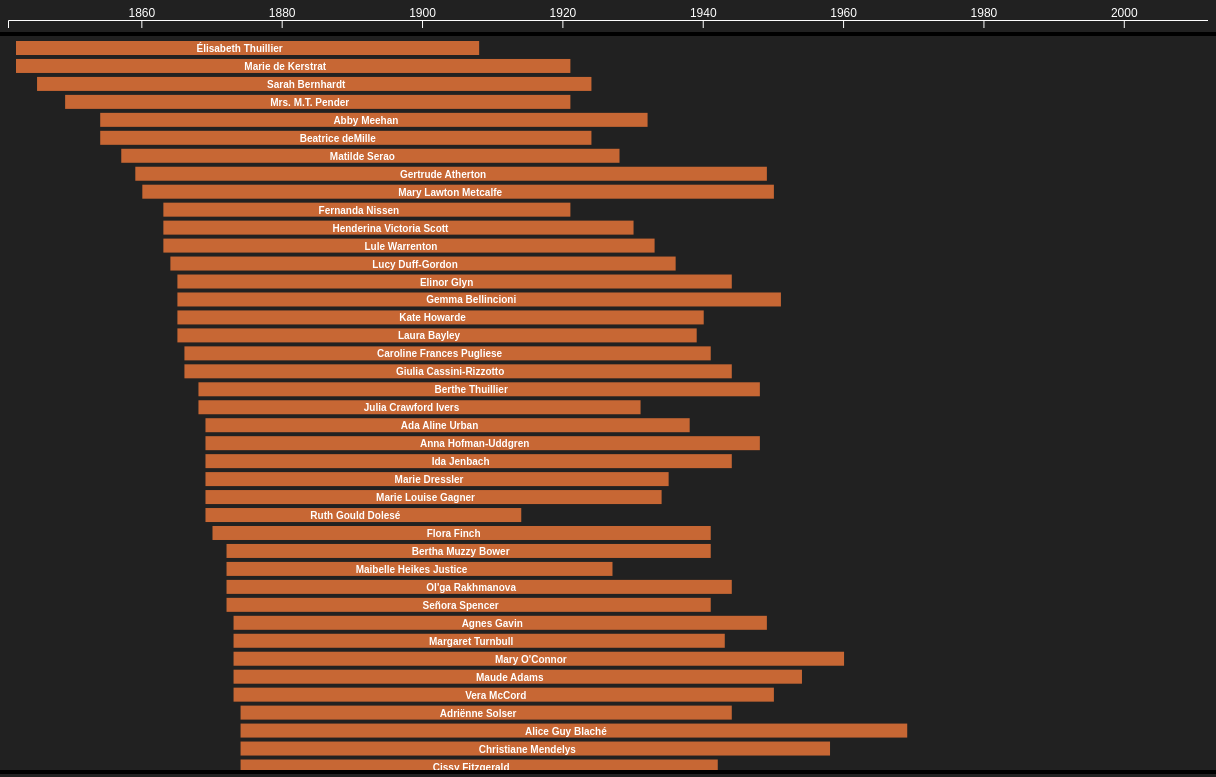
D3 v6 page, settled after 480 driven frames (8 s of simulated time); the page loaded 1 data file(s).


// ── JS/events.js
var event_container = d3.select(".event-timeline-container");
var events = event_container
  .append("svg")
  .style("width", 1200 + "px")
  .style("height", 5000 + "px");

const DEFAULTFILL = "#ddd";
const HOVERFILL = "#fff";
const W = 1200;
const HOFFSET = 20;
var H = 0;
var cYOB = 9999;
var cYOD = 0;
const M = 0;
var event_list = [];

var tooltip = d3
  .select("body")
  .append("div")
  .attr("class", "tooltip")
  .style("position", "absolute")
  .style("z-index", "10")
  .style("visibility", "hidden")
  .style("padding", "10px")
  .style("background", "rgba(0,0,0,0.7)")
  .style("border-radius", "4px")
  .style("color", "#fff")
  .text("a simple tooltip")
  .style("text-align", "left");

const add_event_button = document.getElementById("add-event-button");
add_event_button.addEventListener("click", function (event) {
  let event_name = document.getElementById("event-name").value;
  let event_start = document.getElementById("event-start").value;
  let event_end = document.getElementById("event-end").value;
  for (let char of event_start) {
    if (!isNumberKey(char)) {
      alert(`${event_start} is not a valid starting year`);
      return;
    }
  }
  for (let char of event_end) {
    if (!isNumberKey(char)) {
      alert(`${event_end} is not a valid ending year`);
      return;
    }
  }
  addEvent(event_name, +event_start, +event_end);
});

function addEvent(name, start, end) {
  document.getElementById("data-timeline").childNodes.forEach((child) => {
    if (child.__data__.YOB < cYOB) {
      cYOB = child.__data__.YOB;
    }
    if (child.__data__.YOD > cYOD) {
      cYOD = child.__data__.YOD;
    }
  });

  try {
    if (start > cYOD) {
      alert(`${start} is too big to be a starting year`);
      return;
    }
    if (end < cYOB) {
      alert(`${end} is too small to be an ending year`);
      return;
    }
    for (let item of event_list) {
      if (item.name == name) {
        alert(`${name} is already an event`);
        return;
      }
    }
    if (start < cYOB) {
      start = cYOB;
    }
    if (end > cYOD) {
      end = cYOD;
    }
    event_container.style("display", "block");
    var object = {
      name: name,
      YOB: start,
      YOD: end,
    };
    H = H + HOFFSET;
    console.log("Adding " + name + " " + start + " " + end + " to events");
    event_list.push(object);
    d3.select(".data-timeline-container").style("height", 76 + "vh");
    renderEvents();
    document.getElementById("event-name").value = "";
    document.getElementById("event-start").value = "";
    document.getElementById("event-end").value = "";
  } catch (error) {
    renderEvents();
    console.log(error + "\nUnable to create new event from given input");
  }
}

function renderEvents() {
  event_list = event_list.slice().map((e, i) => ({ ...e, yIndex: i }));
  const xScale = d3.scaleLinear().domain([cYOB, cYOD]).range([0, W]);

  const yScale = d3
    .scaleBand()
    .domain(event_list.map((d) => d.name))
    .range([M, H])
    .paddingInner(0.2);

  var g = events.selectAll("g").data(event_list).enter().append("g");

  g.append("rect")
    .attr(
      "transform",
      (d) => `translate(${xScale(d.YOB) + 8}, ${yScale(d.name)})`
    )
    .attr("width", (d) => (d.YOB >= d.YOD ? 3 : xScale(d.YOD) - xScale(d.YOB)))
    .attr("height", 12)
    .style("fill", `${DEFAULTFILL}`)
    .style("fill-opacity", 1);

  g.append("text")
    .attr("transform", (d) => `translate(${xScale(d.YOB)}, ${yScale(d.name)})`)
    .text((d) => d.name)
    .attr("x", (d) => (xScale(d.YOD) - xScale(d.YOB)) / 2)
    .attr("y", yScale.bandwidth() - 7)
    .style("text-anchor", "middle")
    .style("font-family", "sans-serif")
    .style("font-size", "10px")
    .style("font-weight", "bold")
    .style("fill", "black")
    .style("opacity", "1");

  g.on("mouseenter", function (e, d) {
    d3.select(this).select("rect").style("fill", `${HOVERFILL}`);

    tooltip
      .html(
        `<div style="text-align: center;"><div"><i>Left click to delete</i></div></div>`
      )
      .style("visibility", "visible");
  })
    .on("mousemove", function (e, d) {
      tooltip
        .style("left", e.pageX + 10 + "px")
        .style("top", e.pageY - 40 + "px");
    })
    .on("click", function (e, d) {
      let name = d3.select(this)._groups[0][0].__data__.name;
      event_list = event_list.filter((x) => x.name != name);
      console.log(event_list);
      events.selectAll("g").remove();
      H = H - HOFFSET;
      if (event_list.length == 0) {
        event_container.style("display", "none");
        d3.select(".data-timeline-container").style("height", 82 + "vh");
      }
      tooltip.html(``).style("visibility", "hidden");
      renderEvents();
    })
    .on("mouseleave", function (e, d) {
      d3.select(this).select("rect").style("fill", `${DEFAULTFILL}`);
      tooltip.html(``).style("visibility", "hidden");
    });
}

function isNumberKey(char) {
  const charCode = char.charCodeAt(0);
  if (charCode >= 48 && charCode <= 57) {
    return true;
  }
  return false;
}

// ── JS/fileReader.js
class Pioneer {
    constructor(id, name, aka, link, image_url, worked_as, worked_in, birth_date, death_date) {
        this.id = id;
        this.name = name;
        this.aka = aka;
        this.link = link;
        this.image_url = image_url;
        this.worked_as = worked_as;
        this.worked_in = worked_in;
        this.birth_date = birth_date;
        this.death_date = death_date;
    }

    toString = function pioneerToString() {
        return this.name;
    }

}

function readCSVFile(path) {

    //Creat XML Request
    var rawFile = new XMLHttpRequest();
    rawFile.open("GET", path, false);
    rawFile.send(null);

    //Busy loop
    while (!rawFile.DONE) { }

    //Return filecontent
    return rawFile.responseText;
}


function getAllPioneers() {

    //Result
    var pioneers = [];

    //Read File
    fileContent = readCSVFile("Data/wfpp_data.csv");

    //Rows
    rows = fileContent.split('\r\n');

    //Foreach Row
    for (var i = 1; i < rows.length; i++) {

        //Row fields
        var data = rows[i].split(',');

        //Merge values
        if (data.length > 9) {

            //Find '"' and assume ',' later
            for (var j = 0; j < data.length; j++) {
                if (data[j].startsWith("\"")) {

                    if (data[j].endsWith("\"")) {
                        data[j] = data[j].replace("\"", "").trim()
                    }
                    else {
                        //Find first name
                        var name = data[j].replace("\"", "").trim();

                        //Add all names
                        while (!data[j + 1].endsWith("\"")) {
                            name += "|" + data[j + 1];
                            data.splice(j + 1, 1);
                        }

                        //Found end
                        name += "|" + data[j + 1].replace("\"", "").trim();
                        data.splice(j + 1, 1);

                        //Replace
                        data[j] = name;
                    }

                }
            }

        }

        //Reduce countries
        var countries_string = data[6].trim()
            .replace("England", "Great Britain")
            .replace("Scotland", "Great Britain")
            .replace("Soviet Union", "Russia")
            .replace("Hong Kong", "China")

        //Extract values
        var id = data[0];
        var name = data[1].trim();
        var aka = data[2].split('|');
        var link = data[3].trim();
        var image_url = data[4].trim();
        var worked_as = data[5].trim().split('|');
        var worked_in = countries_string.split('|').filter((v, i, a) => a.indexOf(v) === i);;
        var birth_date = new Date(data[7].replace("|", ","));
        var death_date = new Date(data[8].replace("|", ","));

        //Create pioneer
        pioneers[i - 1] = new Pioneer(id, name, aka, link, image_url, worked_as, worked_in, birth_date, death_date);
    }

    //Return
    return pioneers;
}

function getAllPioneersLog() {

    //Result
    var pioneers = [];

    //Read File
    fileContent = readCSVFile("Data/wfpp_data.csv");

    //Rows
    rows = fileContent.split('\r\n');

    //Log
    console.log("Start writing Log for " + (rows.length - 1) + " pioneers");
    console.log("")
    var log_birth_date_only_year = 0;
    var log_birth_date_unreadable = 0;
    var log_birth_date_unreadable_instances = [];
    var log_death_date_only_year = 0;
    var log_death_date_unreadable = 0;
    var log_death_date_unreadable_instances = [];

    var log_both_date_only_year = 0;
    var log_both_date_unreadable = 0;

    var log_country_england = 0;
    var log_country_soviet = 0;
    var log_country_hongkong = 0;
    var log_country_scotland = 0;

    var log_no_image = 0;

    //Foreach Row
    for (var i = 1; i < rows.length; i++) {

        //Row fields
        var data = rows[i].split(',');

        //Merge values
        if (data.length > 9) {

            //Find '"' and assume ',' later
            for (var j = 0; j < data.length; j++) {
                if (data[j].startsWith("\"")) {

                    if (data[j].endsWith("\"")) {
                        data[j] = data[j].replace("\"", "").trim()
                    }
                    else {
                        //Find first name
                        var name = data[j].replace("\"", "").trim();

                        //Add all names
                        while (!data[j + 1].endsWith("\"")) {
                            name += "|" + data[j + 1];
                            data.splice(j + 1, 1);
                        }

                        //Found end
                        name += "|" + data[j + 1].replace("\"", "").trim();
                        data.splice(j + 1, 1);

                        //Replace
                        data[j] = name;
                    }

                }
            }

        }

        //Log
        if (data[6].trim().includes("England")) log_country_england++;
        if (data[6].trim().includes("Scotland")) log_country_scotland++;
        if (data[6].trim().includes("Soviet Union")) log_country_soviet++;
        if (data[6].trim().includes("Hong Kong")) log_country_hongkong++;

        //Reduce countries
        var countries_string = data[6].trim()
            .replace("England", "Great Britain")
            .replace("Scotland", "Great Britain")
            .replace("Soviet Union", "Russia")
            .replace("Hong Kong", "China")

        //Extract values
        var id = data[0];
        var name = data[1].trim();
        var aka = data[2].split('|');
        var link = data[3].trim();
        var image_url = data[4].trim();
        var worked_as = data[5].trim().split('|');
        var worked_in = countries_string.split('|').filter((v, i, a) => a.indexOf(v) === i);
        var birth_date = new Date(data[7].replace("|", ","));
        var death_date = new Date(data[8].replace("|", ","));

        //Log - no image
        if (image_url == "") log_no_image++;

        //Log - Birth-date
        if (data[7].replace("|", ",").length == 4) log_birth_date_only_year++;
        if (!birth_date instanceof Date || isNaN(birth_date)) {
            log_birth_date_unreadable_instances.push("\"" + data[7].replaceAll("|", ",") + "\"");
            log_birth_date_unreadable++;
        }

        //Log - Birth-date
        if (data[8].replace("|", ",").length == 4) log_death_date_only_year++;
        if (!death_date instanceof Date || isNaN(death_date)) {
            log_death_date_unreadable_instances.push("\"" + data[8].replaceAll("|", ",") + "\"");
            log_death_date_unreadable++;
        }

        //Log - Both-date
        if (data[7].replace("|", ",").length == 4 && data[8].replace("|", ",").length == 4) log_both_date_only_year++;
        if ((!birth_date instanceof Date || isNaN(birth_date)) && (!death_date instanceof Date || isNaN(death_date))) log_both_date_unreadable++;

        //Create pioneer
        pioneers[i - 1] = new Pioneer(id, name, aka, link, image_url, worked_as, worked_in, birth_date, death_date);
    }

    //Log
    console.log("Birthdate:")
    console.log("Only Year: " + log_birth_date_only_year);
    console.log("Unreadable: " + log_birth_date_unreadable);
    console.log("Unreadable instances: " + log_birth_date_unreadable_instances.filter((v, i, a) => a.indexOf(v) === i));

    console.log("")
    console.log("Deathdate:")
    console.log("Only Year: " + log_death_date_only_year);
    console.log("Unreadable: " + log_death_date_unreadable);
    console.log("Unreadable instances: " + log_death_date_unreadable_instances.filter((v, i, a) => a.indexOf(v) === i));

    console.log("")
    console.log("Both dates:")
    console.log("Only Year: " + log_both_date_only_year);
    console.log("Unreadable: " + log_both_date_unreadable);

    console.log("")
    console.log("Countries:")
    console.log("'England' replaced with 'Great Britain': " + log_country_england);
    console.log("'Scotland' replaced with 'Great Britain': " + log_country_scotland);
    console.log("'Soviet Union' replaced with 'Russia': " + log_country_soviet);
    console.log("'Hong Kong' replaced with 'China': " + log_country_hongkong);

    console.log("")
    console.log("Pioneer is only shown on map and timeline if both dates are known")
    console.log("Displayed on map and timeline: " + pioneers.filter(x => x.birth_date instanceof Date && !isNaN(x.birth_date)).filter(x => x.death_date instanceof Date && !isNaN(x.death_date)).length)

    console.log("")
    console.log("Pioneer has no image: " + log_no_image)

    //Return
    return pioneers;
}
// ── JS/timeline.js
const svg = d3.select("#data-timeline");
const xAxis = d3.select("#xAxis");
var H = svg.node().getBoundingClientRect().height;
const W = svg.node().getBoundingClientRect().width;
var M = 5;
const DEFAULTFILL = "#C76734";
const HOVERFILL = "#8e421a";

var tooltip = d3
  .select("body")
  .append("div")
  .attr("class", "tooltip")
  .style("position", "absolute")
  .style("z-index", "10")
  .style("visibility", "hidden")
  .style("padding", "10px")
  .style("background", "rgba(0,0,0,0.7)")
  .style("border-radius", "4px")
  .style("color", "#fff")
  .text("a simple tooltip")
  .style("text-align", "left");

var data;
var naiveData = [];
var country_data = [];

const yob_asc_button = document.getElementById("yob-sort-asc-button");
yob_asc_button.addEventListener("click", function (event) {
  sorting(yob_asc_button);
});

const yob_desc_button = document.getElementById("yob-sort-desc-button");
yob_desc_button.addEventListener("click", function (event) {
  sorting(yob_desc_button);
});

const name_asc_button = document.getElementById("name-sort-asc-button");
name_asc_button.addEventListener("click", function (event) {
  sorting(name_asc_button);
});

const name_desc_button = document.getElementById("name-sort-desc-button");
name_desc_button.addEventListener("click", function (event) {
  sorting(name_desc_button);
});

const reset_button = document.getElementById("reset-button");
reset_button.addEventListener("click", function (event) {
  window.location.href = "Timeline.html";
});

function sortByYOBAsc() {
  naiveData.sort((a, b) => d3.ascending(a.YOB, b.YOB));
  render();
}

function sortByYOBDesc() {
  naiveData.sort((a, b) => d3.descending(a.YOB, b.YOB));
  render();
}

function sortByNameAsc() {
  naiveData.sort((a, b) => d3.ascending(a.name, b.name));
  render();
}

function sortByNameDesc() {
  naiveData.sort((a, b) => d3.descending(a.name, b.name));
  render();
}

function sorting(button) {
  cleanUp();
  if (button.id == "yob-sort-asc-button") {
    sortByYOBAsc();
    return;
  }
  if (button.id == "yob-sort-desc-button") {
    sortByYOBDesc();
    return;
  }
  if (button.id == "name-sort-asc-button") {
    sortByNameAsc();
    return;
  }
  if (button.id == "name-sort-desc-button") {
    sortByNameDesc();
    return;
  }
}

function cleanUp() {
  svg.selectAll("g").remove();
  d3.select("#xAxis").selectAll("svg").remove();
}

function render() {
  naiveData = naiveData.slice().map((e, i) => ({ ...e, yIndex: i }));
  const xScale = d3
    .scaleLinear()
    .domain([d3.min(naiveData, (d) => d.YOB), d3.max(naiveData, (d) => d.YOD)])
    .range([0, W]);

  const yScale = d3
    .scaleBand()
    .domain(naiveData.map((d) => d.name))
    .range([M, H - M])
    .paddingInner(0.2);

  var axis = document.getElementById("xAxis").childElementCount;
  if (axis < 1) {
    xAxis
      .append("svg")
      .attr("width", W)
      .attr("height", 20)
      .append("g")
      .attr("class", "axis")
      .attr("transform", "translate(0, 12)")
      .call(
        d3
          .axisTop(xScale)
          .tickFormat(d3.format(".0f"))
          .tickSize(-(H - M))
      );
  }

  var g = svg.selectAll("g").data(naiveData).enter().append("g");

  g.append("rect")
    .attr(
      "transform",
      (d) => `translate(${xScale(d.YOB) + 8}, ${yScale(d.name)})`
    )
    .attr("width", (d) => (d.YOB >= d.YOD ? 3 : xScale(d.YOD) - xScale(d.YOB)))
    .attr("height", 14)
    .style("fill", `${DEFAULTFILL}`)
    .style("fill-opacity", 1);

  g.append("text")
    .attr("transform", (d) => `translate(${xScale(d.YOB)}, ${yScale(d.name)})`)
    .text((d) => d.name)
    .attr("x", (d) => (xScale(d.YOD) - xScale(d.YOB)) / 2)
    .attr("y", 11)
    .style("text-anchor", "middle")
    .style("font-family", "sans-serif")
    .style("font-size", "10px")
    .style("font-weight", "bold")
    .style("fill", "white")
    .style("opacity", "1");

  g.on("mouseenter", function (e, d) {
    d3.select(this).select("rect").style("fill", `${HOVERFILL}`);

    tooltip
      .html(
        `<div style="text-align: center;"><div>${d.name}</div><div">${d.YOB} - ${d.YOD}</div><div"><i>Left click to visit Map</i></div></div>`
      )
      .style("visibility", "visible");
  })
    .on("mousemove", function (e, d) {
      tooltip
        .style("left", e.pageX + 10 + "px")
        .style("top", e.pageY - 50 + "px");
    })
    .on("click", function (e, d) {
      window.open("Map.html?id=" + d.id, "_self");
    })
    .on("mouseleave", function (e, d) {
      d3.select(this).select("rect").style("fill", `${DEFAULTFILL}`);
      tooltip.html(``).style("visibility", "hidden");
    });
}

d3.csv("Data/timeline_data.csv").then((d) => {
  data = d;
  data.sort((a, b) => a.YOB - b.YOB);
  data.forEach((d) => {
    if (d.YOB == "" || d.YOD == "") {
      return;
    }
    d.YOB = +d.YOB;
    d.YOD = +d.YOD;
    naiveData.push(d);
  });
  var url = window.location.href;
  if (url.includes("?country=")) {
    var split = url.split("?");
    var country = split[1].split("=")[1];
    var [first, second] = split[2].split("=")[1].split("-");
    country = country.replace("%20", " ");
    console.log(country, first, second);
    for (let entry of naiveData) {
      if (
        entry.worked_in.includes(country) &&
        entry.YOB <= second &&
        entry.YOD >= first
      ) {
        country_data.push(entry);
      }
    }
    console.log(country_data.length);
    naiveData = country_data;
    H = 18 * naiveData.length;
    svg.style("height", H + "px");
  }
  render();
});


### data: Data/timeline_data.csv
id, name, aka, link, image_url, worked_as, worked_in, DOB, YOB, DOD, YOD
21229, Abby Meehan, , https://wfpp.columbia.edu/person/abby-me…, , director|writer>journalist, Great Britain, , 1853, , 1931
1342, Ada Aline Urban, Ada Gorecki|Ada Aline Jones, https://wfpp.columbia.edu/person/ada-ali…, https://wfpp.columbia.edu/wp-content/upl…, business partner>business co-owner|compa…, Great Britain|United States, May 15, 1868, , 1937
1704, Ada Egede-Nissen, Ada Kramm, https://wfpp.columbia.edu/person/ada-ege…, , actress>film actress|actress>theatre act…, Germany|Norway, , 1899, , 1981
1337, Adela Rogers St. Johns, Nora Adela Rogers|Adela Rogers Saint Joh…, https://wfpp.columbia.edu/person/adela-r…, https://wfpp.columbia.edu/wp-content/upl…, writer>journalist|writer>novelist|writer…, United States, May 20, 1894, August 10, 1988
1344, Adela Sequeyro, Perlita|Adela Sequeyro Haro|Mrs. Mario T…, https://wfpp.columbia.edu/person/adela-s…, https://wfpp.columbia.edu/wp-content/upl…, director|actress>film actress|film compa…, Mexico, March 11, 1901, December 24, 1992
1345, Adele S. Buffington, Jesse Bowers|Adele Burgdorfer of St. Lou…, https://wfpp.columbia.edu/person/adele-s…, https://wfpp.columbia.edu/wp-content/upl…, guild co-founder|movie theatre ticket ca…, United States, February 12, 1900, November 23, 1973
1348, Adelina Barrasa, , https://wfpp.columbia.edu/person/adelina…, , cinema proprietor|exhibitor>motion pictu…, Mexico, , , , 
1349, Adriana Ehlers, , https://wfpp.columbia.edu/person/adriana…, https://wfpp.columbia.edu/wp-content/upl…, camera operator|director|filmmaker>docum…, Mexico|United States, September 28, 1894, , 1972
1351, Adriënne Solser, , https://wfpp.columbia.edu/person/adrienn…, https://wfpp.columbia.edu/wp-content/upl…, director>co-director|comedienne|distribu…, The Netherlands, February 18, 1873, November 29, 1943
1352, Agnes Christine Johnston, A. C. Johnson|Agnes Christine Johnson|Ag…, https://wfpp.columbia.edu/person/agnes-c…, https://wfpp.columbia.edu/wp-content/upl…, adapter|writer>screenwriter>co-screenwri…, United States, January 11, 1896, July 19, 1978
1353, Agnes Gavin, Agnes Kurtz|Agnes Adele Wangenheim, https://wfpp.columbia.edu/person/agnes-g…, , actress>film actress|writer>scenario wri…, Australia, , 1872, January 9, 1948
17526, Aili Kari, Aili Lucina Kari, https://wfpp.columbia.edu/person/aili-ka…, https://wfpp.columbia.edu/wp-content/upl…, accountant>chief accountant|actress>film…, Finland, April 22, 1899, July 16, 1994
10082, Aleksandra Khokhlova, Aleksandra Sergeevna Khokhlova|Aleksandr…, https://wfpp.columbia.edu/person/aleksan…, https://wfpp.columbia.edu/wp-content/upl…, educator>acting teacher|director>assista…, Russia and former Soviet Union, November 4, 1897, August 22, 1985
3, Alice B. Russell, Alice Burton Russell|Alice Micheaux, https://wfpp.columbia.edu/person/alice-b…, https://wfpp.columbia.edu/wp-content/upl…, actress>film actress|musician|producer, United States, June 30, 1889, January 1, 1985
1354, Alice Guy Blaché, Alice Blache|Alice Guy|Alice Guy-Blaché, https://wfpp.columbia.edu/person/alice-g…, https://wfpp.columbia.edu/wp-content/upl…, director>assistant director|director>co-…, France|United States, July 1, 1873, March 24, 1968
1358, Alice Howell, , https://wfpp.columbia.edu/person/alice-h…, https://wfpp.columbia.edu/wp-content/upl…, comedienne|actress>film actress, United States, May 5, 1892, April 11, 1961
15780, Alice Smythe Jay, Alice Burton Jay|Alice Smythe Burton|Ali…, htEtps://wfpp.columbia.edu/person/alice-…, , musician>composer|entrepreneur|musician>…, United States, , , , 
1361, Alice Terry, Alice Taafe|Mrs. Rex Ingram, https://wfpp.columbia.edu/person/alice-t…, https://wfpp.columbia.edu/wp-content/upl…, director>co-director|extra|actress>film …, United States, July 24, 1900, December 22, 1987
1362, Alicia Armstrong de Vicuña, , https://wfpp.columbia.edu/person/alicia-…, , director, Chile, , , , 
1363, Alla Nazimova, Alla Lavendera|Adelaide Leventon (real n…, https://wfpp.columbia.edu/person/alla-na…, https://wfpp.columbia.edu/wp-content/upl…, art director|costume designer|director|e…, United States, June 3, 1879, July 13, 1945
11009, Alma Reville, Mrs. Alfred Hitchcock, https://wfpp.columbia.edu/person/alma-re…, https://wfpp.columbia.edu/wp-content/upl…, director>assistant director|continuity|e…, Great Britain|United States, August 14, 1899, July 6, 1982
16842, Aloha Wanderwell Baker, Aloha Wanderwell|Aloha Baker|Idris Galci…, https://wfpp.columbia.edu/person/aloha-w…, https://wfpp.columbia.edu/wp-content/upl…, cinematographer|director|filmmaker>docum…, United States, October 13, 1906, June 3, 1996
10677, Alva Lundin, Alva Lindbom|Alva Lindbohm, https://wfpp.columbia.edu/person/alva-lu…, https://wfpp.columbia.edu/wp-content/upl…, title designer|title writer, Sweden, May 11, 1889, February 4, 1972
17671, Angela Murray Gibson, , https://wfpp.columbia.edu/person/angela-…, https://wfpp.columbia.edu/wp-content/upl…, director|actress>film actress|film compa…, United States, June 29, 1878, October 22, 1953
1364, Ángela Ramos de Rotalde, , https://wfpp.columbia.edu/person/angela-…, , writer>journalist|writer>screenwriter, Peru, June 6, 1896, July 26, 1988
1365, Anita Loos, Mrs. John Emerson|Corrine Anita Loos|J. …, https://wfpp.columbia.edu/person/anita-l…, https://wfpp.columbia.edu/wp-content/upl…, producer>co-producer|writer>screenwriter…, United States, April 26, 1888, August 18, 1981
21640, Anita Maris Boggs, Anita M. Boggs|Anita Uada Maris Boggs, https://wfpp.columbia.edu/person/anita-m…, https://wfpp.columbia.edu/wp-content/upl…, business partner>business co-founder|dis…, United States, November 14, 1888, July 13, 1937
1366, Anita Stewart, Anna Marie Stewart|Anna Steward|Mrs. Rud…, https://wfpp.columbia.edu/person/anita-s…, https://wfpp.columbia.edu/wp-content/upl…, company director|musician>composer|actre…, United States, February 7, 1895, May 4, 1961
… [head cut at 6 KiB]